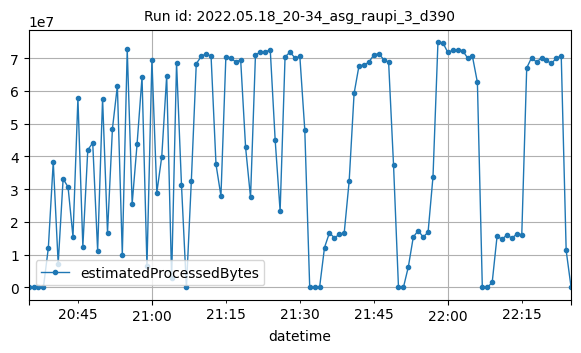

The file beside this chart, header and first rows:
datetime, estimatedProcessedBytes
2022-05-18T20:35:00Z, 2770
2022-05-18T20:36:00Z, 2768
2022-05-18T20:37:00Z, 6194
2022-05-18T20:38:00Z, 2972
2022-05-18T20:39:00Z, 12026342
2022-05-18T20:40:00Z, 38401416
2022-05-18T20:41:00Z, 7260746
2022-05-18T20:42:00Z, 33199289
2022-05-18T20:43:00Z, 30665431
2022-05-18T20:44:00Z, 15481717
2022-05-18T20:45:00Z, 57794599
2022-05-18T20:46:00Z, 12499117
2022-05-18T20:47:00Z, 41979798
2022-05-18T20:48:00Z, 44164873
2022-05-18T20:49:00Z, 11189718
2022-05-18T20:50:00Z, 57704279
2022-05-18T20:51:00Z, 16727581
2022-05-18T20:52:00Z, 48499082
2022-05-18T20:53:00Z, 61582003
2022-05-18T20:54:00Z, 10007754
2022-05-18T20:55:00Z, 72699078
2022-05-18T20:56:00Z, 25564339
2022-05-18T20:57:00Z, 43894311
2022-05-18T20:58:00Z, 64265960
2022-05-18T20:59:00Z, 6542610
2022-05-18T21:00:00Z, 69480389
2022-05-18T21:01:00Z, 28984042
2022-05-18T21:02:00Z, 39952304
2022-05-18T21:03:00Z, 64699433
2022-05-18T21:04:00Z, 2790917
2022-05-18T21:05:00Z, 68638764
2022-05-18T21:06:00Z, 31310001
2022-05-18T21:07:00Z, 3966
2022-05-18T21:08:00Z, 32652792
2022-05-18T21:09:00Z, 68342075
2022-05-18T21:10:00Z, 70550046
2022-05-18T21:11:00Z, 71399401
2022-05-18T21:12:00Z, 70576246
2022-05-18T21:13:00Z, 37598825
2022-05-18T21:14:00Z, 27933887
2022-05-18T21:15:00Z, 70446653
2022-05-18T21:16:00Z, 70128138
2022-05-18T21:17:00Z, 68851900
2022-05-18T21:18:00Z, 69508242
2022-05-18T21:19:00Z, 42759923
2022-05-18T21:20:00Z, 27488886
2022-05-18T21:21:00Z, 71002056
2022-05-18T21:22:00Z, 71924159
2022-05-18T21:23:00Z, 71964876
2022-05-18T21:24:00Z, 72539306
2022-05-18T21:25:00Z, 44916855
2022-05-18T21:26:00Z, 23309640
2022-05-18T21:27:00Z, 70371470
2022-05-18T21:28:00Z, 71907507
2022-05-18T21:29:00Z, 70100959
2022-05-18T21:30:00Z, 70539936
2022-05-18T21:31:00Z, 48147543
2022-05-18T21:32:00Z, 1034
2022-05-18T21:33:00Z, 9310
2022-05-18T21:34:00Z, 6296
... 51 more rows
